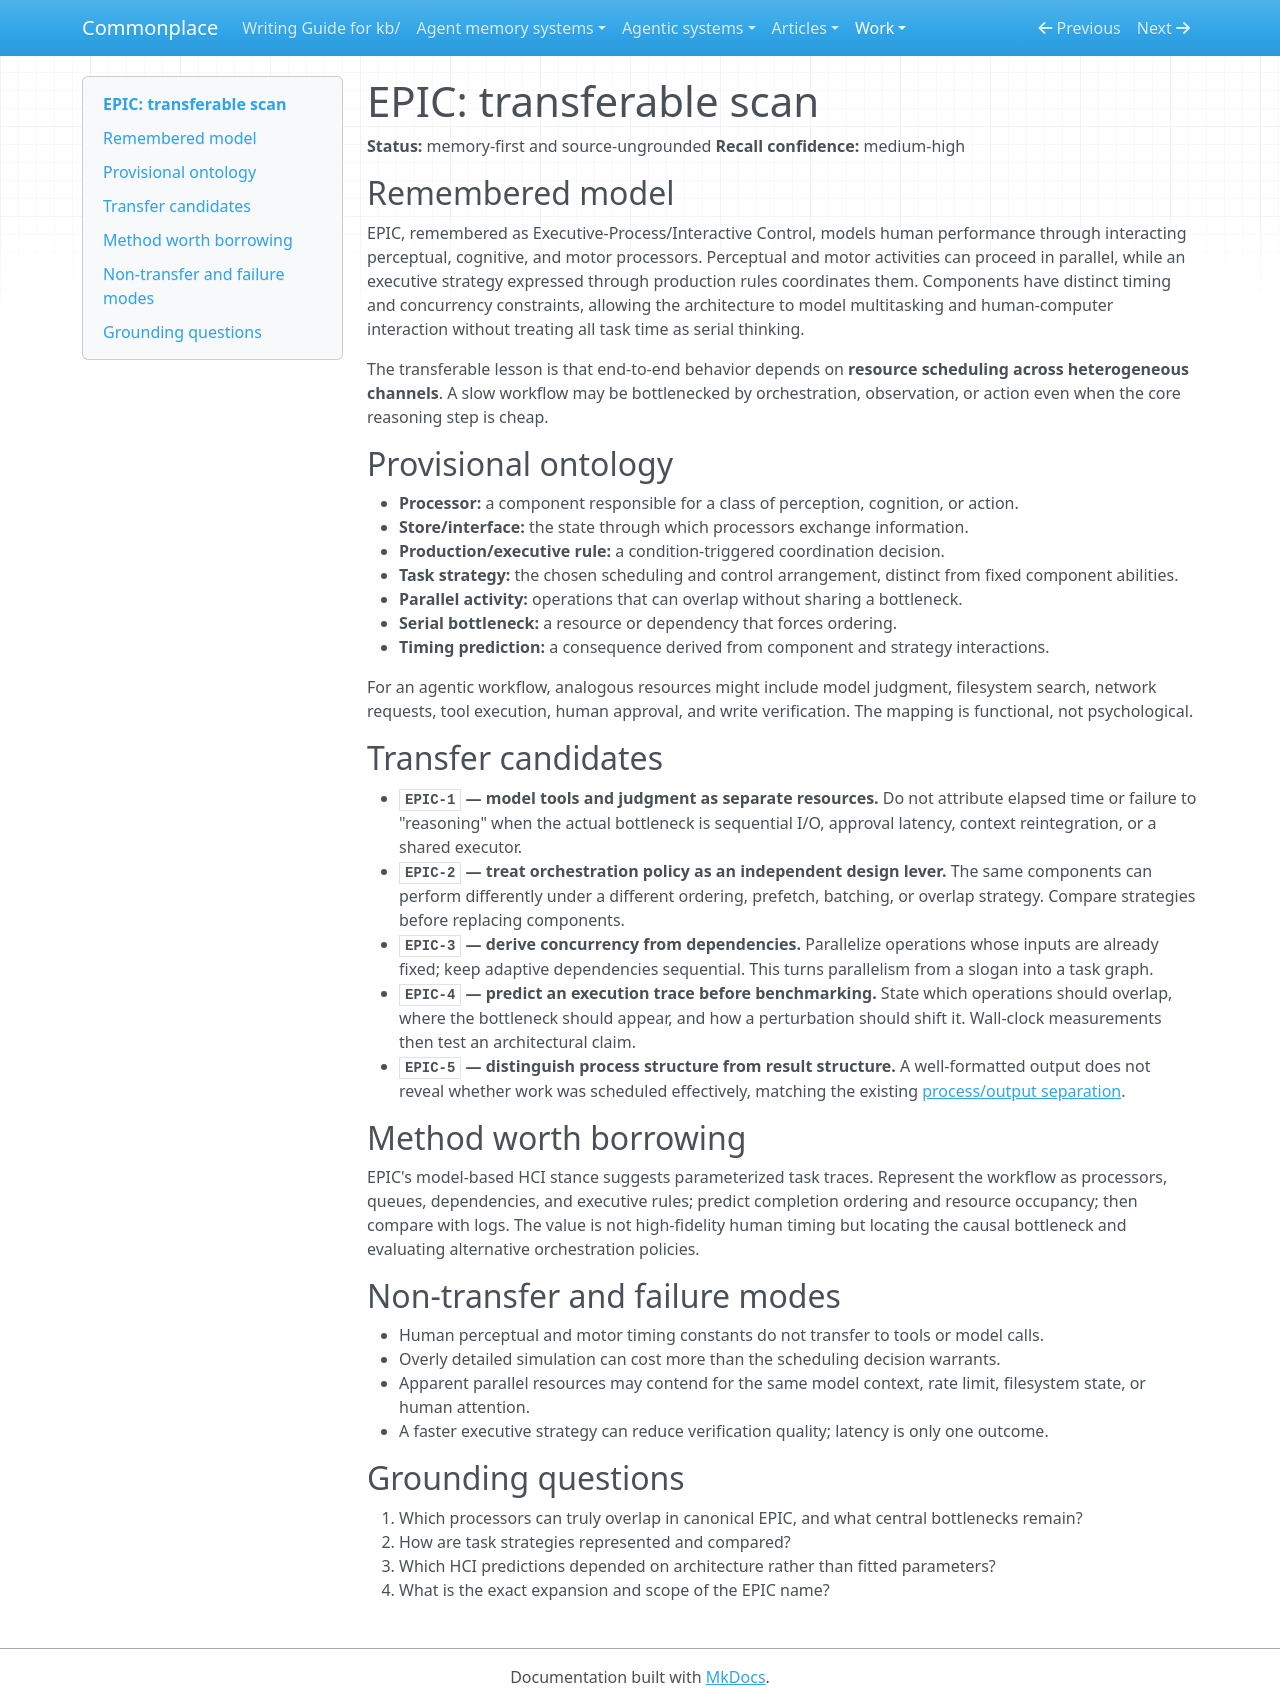

repository: zby/commonplace · page: work/cognitive-architecture-transfer-scan/epic/index.html · generator: mkdocs

# EPIC: transferable scan

**Status:** memory-first and source-ungrounded
**Recall confidence:** medium-high

## Remembered model

EPIC, remembered as Executive-Process/Interactive Control, models human performance through interacting perceptual, cognitive, and motor processors. Perceptual and motor activities can proceed in parallel, while an executive strategy expressed through production rules coordinates them. Components have distinct timing and concurrency constraints, allowing the architecture to model multitasking and human-computer interaction without treating all task time as serial thinking.

The transferable lesson is that end-to-end behavior depends on **resource scheduling across heterogeneous channels**. A slow workflow may be bottlenecked by orchestration, observation, or action even when the core reasoning step is cheap.

## Provisional ontology

- **Processor:** a component responsible for a class of perception, cognition, or action.
- **Store/interface:** the state through which processors exchange information.
- **Production/executive rule:** a condition-triggered coordination decision.
- **Task strategy:** the chosen scheduling and control arrangement, distinct from fixed component abilities.
- **Parallel activity:** operations that can overlap without sharing a bottleneck.
- **Serial bottleneck:** a resource or dependency that forces ordering.
- **Timing prediction:** a consequence derived from component and strategy interactions.

For an agentic workflow, analogous resources might include model judgment, filesystem search, network requests, tool execution, human approval, and write verification. The mapping is functional, not psychological.

## Transfer candidates

- **`EPIC-1` — model tools and judgment as separate resources.** Do not attribute elapsed time or failure to "reasoning" when the actual bottleneck is sequential I/O, approval latency, context reintegration, or a shared executor.
- **`EPIC-2` — treat orchestration policy as an independent design lever.** The same components can perform differently under a different ordering, prefetch, batching, or overlap strategy. Compare strategies before replacing components.
- **`EPIC-3` — derive concurrency from dependencies.** Parallelize operations whose inputs are already fixed; keep adaptive dependencies sequential. This turns parallelism from a slogan into a task graph.
- **`EPIC-4` — predict an execution trace before benchmarking.** State which operations should overlap, where the bottleneck should appear, and how a perturbation should shift it. Wall-clock measurements then test an architectural claim.
- **`EPIC-5` — distinguish process structure from result structure.** A well-formatted output does not reveal whether work was scheduled effectively, matching the existing [process/output separation](../../theory/process-structure-and-output-structure-are-independent-levers.md).

## Method worth borrowing

EPIC's model-based HCI stance suggests parameterized task traces. Represent the workflow as processors, queues, dependencies, and executive rules; predict completion ordering and resource occupancy; then compare with logs. The value is not high-fidelity human timing but locating the causal bottleneck and evaluating alternative orchestration policies.

## Non-transfer and failure modes

- Human perceptual and motor timing constants do not transfer to tools or model calls.
- Overly detailed simulation can cost more than the scheduling decision warrants.
- Apparent parallel resources may contend for the same model context, rate limit, filesystem state, or human attention.
- A faster executive strategy can reduce verification quality; latency is only one outcome.

## Grounding questions

1. Which processors can truly overlap in canonical EPIC, and what central bottlenecks remain?
2. How are task strategies represented and compared?
3. Which HCI predictions depended on architecture rather than fitted parameters?
4. What is the exact expansion and scope of the EPIC name?
